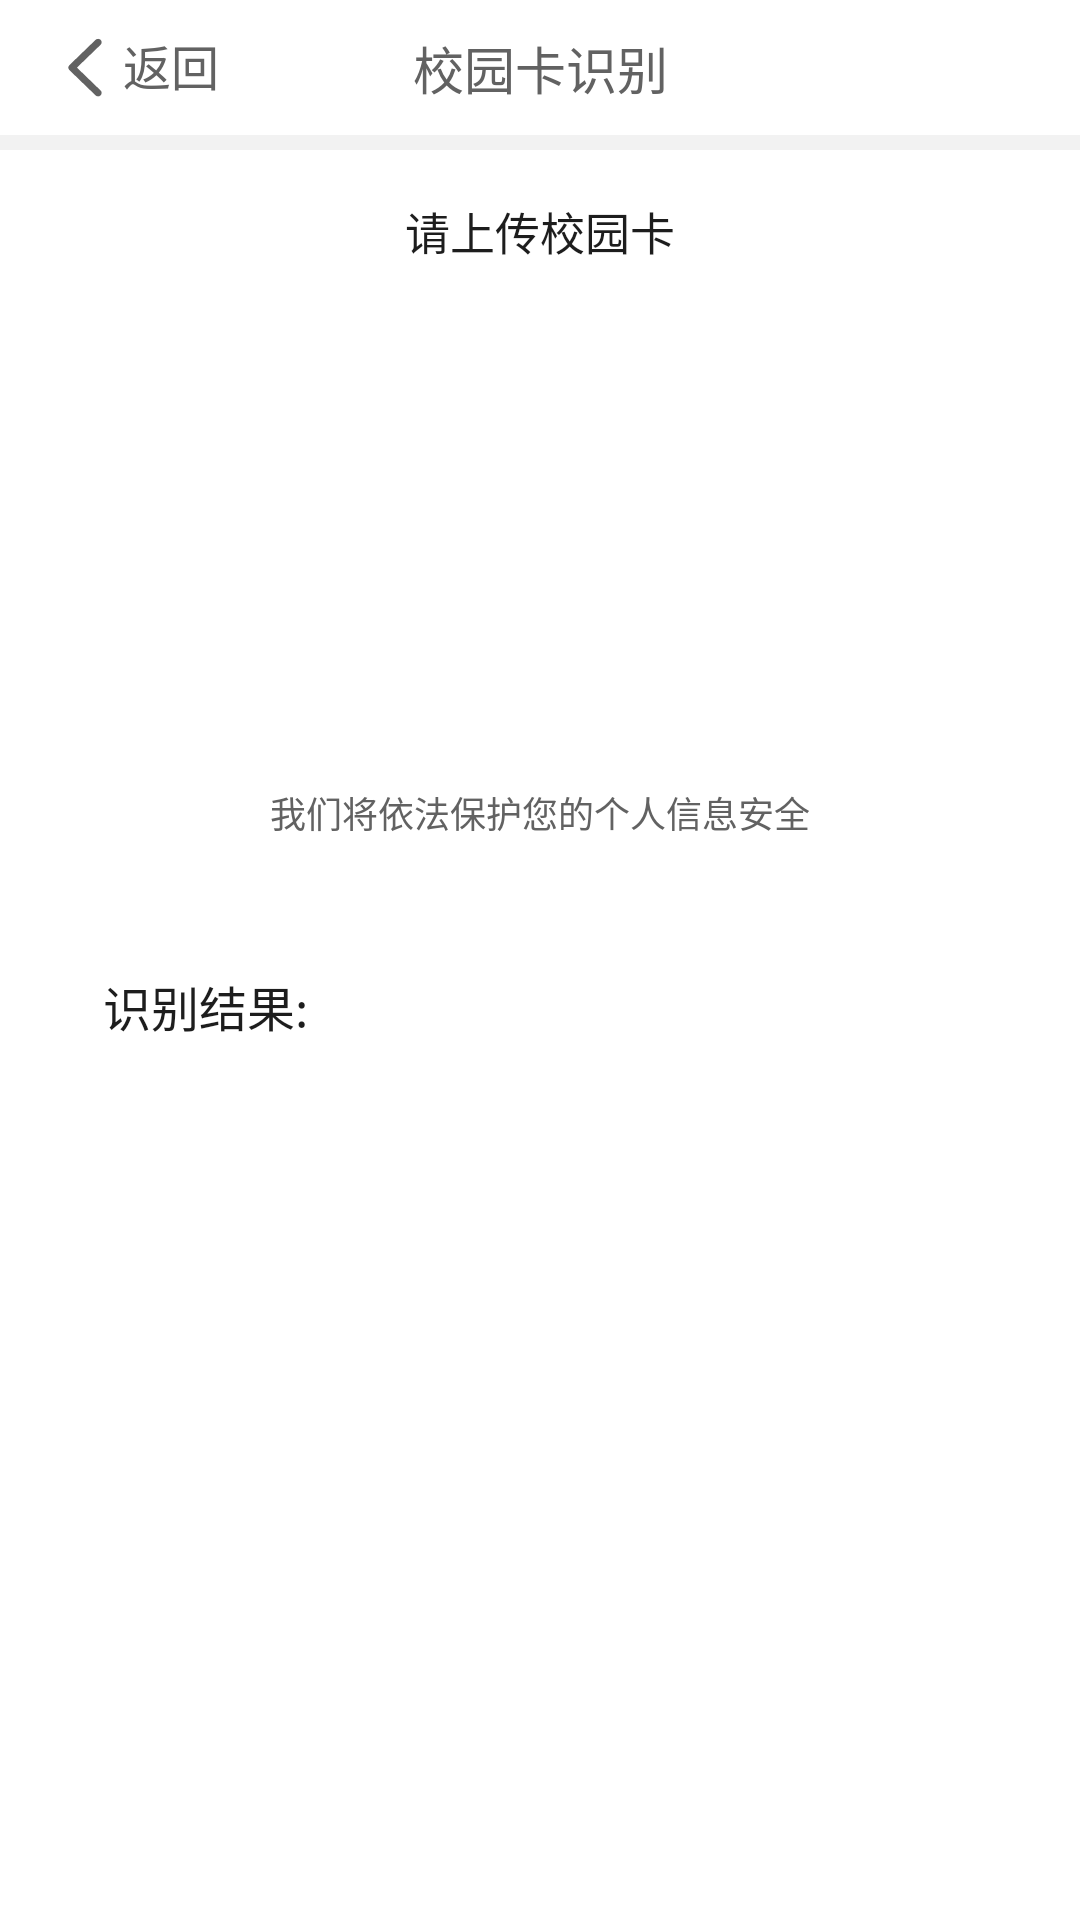

Here is an Android app screen rendered from its layout file. Give the layout XML and the strings, colors and styles it references.
<!-- AndroidManifest.xml: application theme Theme.CardBag -->
<!-- res/layout/activity_stu_card_recognition.xml -->
<?xml version="1.0" encoding="utf-8"?>
<RelativeLayout xmlns:android="http://schemas.android.com/apk/res/android"
    android:id="@+id/test_currentview"
    android:layout_width="match_parent"
    android:layout_height="match_parent"
    android:background="@color/primary_background"
    android:orientation="vertical">

    <androidx.appcompat.widget.Toolbar
        android:id="@+id/test_toolbar"
        android:layout_width="match_parent"
        android:layout_height="@dimen/toolbar_height"
        android:background="@color/white">

        <TextView
            android:id="@+id/test_back"
            android:layout_width="wrap_content"
            android:layout_height="wrap_content"
            android:layout_centerVertical="true"
            android:drawableLeft="@drawable/ic_back"
            android:text="@string/back"
            android:textColor="@color/secondary_text_color"
            android:textSize="@dimen/toolbar_back_size" />

        <TextView
            android:id="@+id/test_text"
            android:layout_width="wrap_content"
            android:layout_height="wrap_content"
            android:layout_gravity="center"
            android:text="校园卡识别"
            android:textColor="@color/secondary_text_color"
            android:textSize="@dimen/toolbar_title_size" />
    </androidx.appcompat.widget.Toolbar>

    <ScrollView
        android:layout_width="match_parent"
        android:layout_height="match_parent"
        android:layout_below="@id/test_toolbar"
        android:layout_marginTop="@dimen/common_margin_top"
        android:background="@color/white"
        android:fillViewport="true"
        android:scrollbars="none">

        <LinearLayout
            android:layout_width="match_parent"
            android:layout_height="wrap_content"
            android:orientation="vertical">

            <TextView
                android:layout_width="match_parent"
                android:layout_height="wrap_content"
                android:layout_gravity="center_horizontal"
                android:layout_marginStart="@dimen/upload_card_tint_margin"
                android:layout_marginTop="@dimen/upload_card_tint_margin"
                android:layout_marginEnd="@dimen/upload_card_tint_margin"
                android:fontFamily="HwChinese-regular"
                android:gravity="center_horizontal"
                android:text="请上传校园卡"
                android:textColor="@color/text_color"
                android:textSize="@dimen/upload_card_tint_size" />


            <RelativeLayout
                android:layout_width="@dimen/upload_card_layout_width"
                android:layout_height="@dimen/upload_card_layout_height"
                android:layout_gravity="center_horizontal"
                android:layout_marginTop="@dimen/upload_card_layout_margin_top"
                android:background="@drawable/rn_dashed_box"
                android:gravity="center_horizontal">

                <ImageView
                    android:id="@+id/test_avatar_sample_img"
                    android:layout_width="@dimen/card_background_width"
                    android:layout_height="@dimen/card_background_height"
                    android:layout_marginStart="@dimen/card_background_margin_start"
                    android:layout_marginLeft="@dimen/card_background_margin_start"
                    android:layout_marginTop="@dimen/card_background_margin_top"
                    android:adjustViewBounds="true"
                    android:src="@drawable/icon_gcr_background" />


                <ImageView
                    android:id="@+id/test_avatar_img"
                    android:layout_width="@dimen/card_image_width"
                    android:layout_height="@dimen/card_image_height"
                    android:layout_marginStart="@dimen/card_image_margin"
                    android:layout_marginTop="@dimen/card_image_margin"
                    android:adjustViewBounds="true"
                    android:scaleType="fitXY"
                    android:visibility="gone" />

                <LinearLayout
                    android:id="@+id/test_avatar_add"
                    android:layout_width="match_parent"
                    android:layout_height="wrap_content"
                    android:layout_centerInParent="true"
                    android:orientation="vertical">

                    <ImageView
                        android:layout_width="@dimen/icon_card_add_width"
                        android:layout_height="@dimen/icon_card_add_height"
                        android:layout_gravity="center_horizontal"
                        android:gravity="center_horizontal"
                        android:src="@drawable/icon_card_add" />

                </LinearLayout>

                <ImageView
                    android:id="@+id/test_avatar_delete"
                    android:layout_width="@dimen/icon_card_delete_width"
                    android:layout_height="@dimen/icon_card_delete_height"
                    android:layout_alignParentEnd="true"
                    android:layout_alignParentRight="true"
                    android:layout_marginTop="@dimen/card_image_margin"
                    android:layout_marginEnd="@dimen/card_image_margin"
                    android:layout_marginRight="@dimen/card_image_margin"
                    android:src="@drawable/icon_card_off"
                    android:visibility="gone" />
            </RelativeLayout>

            <TextView
                android:id="@+id/test_rn_eid_hint_ensure_user_info_security_text"
                android:layout_width="match_parent"
                android:layout_height="wrap_content"
                android:layout_gravity="center_horizontal"
                android:layout_marginStart="@dimen/upload_text_margin_start"
                android:layout_marginTop="@dimen/upload_text_margin_top"
                android:layout_marginEnd="@dimen/upload_text_margin_start"
                android:fontFamily="HwChinese-regular"
                android:gravity="center_horizontal"
                android:text="@string/icr_hint_ensure_user_info_security"
                android:textColor="@color/secondary_text_color"
                android:textSize="12sp" />

            <LinearLayout
                android:layout_width="match_parent"
                android:layout_height="wrap_content"
                android:layout_marginStart="@dimen/card_result_margin_start"
                android:layout_marginTop="@dimen/card_result_margin_top"
                android:layout_marginEnd="@dimen/card_result_margin_start"
                android:orientation="vertical">
                <TextView
                    android:id="@+id/take_id_text"
                    android:layout_width="match_parent"
                    android:layout_height="wrap_content"
                    android:layout_gravity="center_horizontal"
                    android:layout_marginStart="15dp"
                    android:layout_marginTop="@dimen/icr_result_margin"
                    android:layout_marginEnd="24dp"
                    android:fontFamily="HwChinese-medium"
                    android:text="@string/recognition_results"
                    android:textColor="@color/text_color"
                    android:textSize="16sp" />
                <TextView
                    android:id="@+id/test_show_result"
                    android:layout_marginStart="15dp"
                    android:layout_width="match_parent"
                    android:layout_height="wrap_content"
                    android:layout_marginTop="@dimen/card_result_margin_top"
                    android:textColor="@color/text_color"
                    android:textSize="@dimen/card_result_text_size" />

            </LinearLayout>
        </LinearLayout>
    </ScrollView>

    <Button
        android:id="@+id/save"
        android:layout_width="wrap_content"
        android:layout_height="wrap_content"
        android:layout_alignParentBottom="true"
        android:layout_centerInParent="true"
        android:layout_marginTop="10dp"
        android:layout_marginBottom="20dp"
        android:background="@drawable/button"
        android:gravity="bottom"
        android:paddingLeft="25dp"
        android:paddingTop="8dp"
        android:paddingRight="25dp"
        android:paddingBottom="8dp"
        android:text="保存卡片"
        android:textColor="#FFFFFF"
        android:textSize="18sp" />
</RelativeLayout>
<!-- resources referenced by this layout -->
<resources>
  <color name="primary_background">#f2f2f2</color>
  <color name="secondary_text_color">#626262</color>
  <color name="text_color">#1d1d1d</color>
  <color name="white">#FFFFFFFF</color>
  <dimen name="card_background_height">108dp</dimen>
  <dimen name="card_background_margin_start">35dp</dimen>
  <dimen name="card_background_margin_top">21dp</dimen>
  <dimen name="card_background_width">170dp</dimen>
  <dimen name="card_image_height">142dp</dimen>
  <dimen name="card_image_margin">4dp</dimen>
  <dimen name="card_image_width">232dp</dimen>
  <dimen name="card_result_margin_start">24dp</dimen>
  <dimen name="card_result_margin_top">20dp</dimen>
  <dimen name="card_result_text_size">14sp</dimen>
  <dimen name="common_margin_top">5dp</dimen>
  <dimen name="icon_card_add_height">38dp</dimen>
  <dimen name="icon_card_add_width">38dp</dimen>
  <dimen name="icon_card_delete_height">24dp</dimen>
  <dimen name="icon_card_delete_width">24dp</dimen>
  <dimen name="icr_result_margin">24dp</dimen>
  <dimen name="toolbar_back_size">16sp</dimen>
  <dimen name="toolbar_height">45dp</dimen>
  <dimen name="toolbar_title_size">17sp</dimen>
  <dimen name="upload_card_layout_height">150dp</dimen>
  <dimen name="upload_card_layout_margin_top">16dp</dimen>
  <dimen name="upload_card_layout_width">240dp</dimen>
  <dimen name="upload_card_tint_margin">16dp</dimen>
  <dimen name="upload_card_tint_size">15sp</dimen>
  <dimen name="upload_text_margin_start">16dp</dimen>
  <dimen name="upload_text_margin_top">8dp</dimen>
  <!-- drawable ic_back (drawable) -->
  <vector android:height="25dp" android:viewportHeight="1024"
      android:viewportWidth="1024" android:width="25dp" xmlns:android="http://schemas.android.com/apk/res/android">
      <path android:fillColor="#626262" android:pathData="M395.22,513.6l323.14,-312.37c19.05,-18.42 19.05,-48.27 0,-66.66 -19.05,-18.42 -49.91,-18.42 -68.96,0L291.75,480.29c-19.05,18.42 -19.05,48.27 0,66.66l357.63,345.69c9.53,9.21 22.01,13.8 34.5,13.8 12.49,0 24.97,-4.59 34.47,-13.83 19.05,-18.42 19.05,-48.24 0,-66.66L395.22,513.6z"/>
  </vector>
  <string name="back">返回</string>
  <string name="icr_hint_ensure_user_info_security">我们将依法保护您的个人信息安全</string>
  <string name="recognition_results">识别结果:</string>
  <style name="Theme.CardBag" parent="Theme.MaterialComponents.DayNight.NoActionBar">
          
          <item name="colorPrimary">@color/purple_500</item>
          <item name="colorPrimaryVariant">@color/purple_700</item>
          <item name="colorOnPrimary">@color/white</item>
          
          <item name="colorSecondary">@color/teal_200</item>
          <item name="colorSecondaryVariant">@color/teal_700</item>
          <item name="colorOnSecondary">@color/black</item>
          
          <item name="android:statusBarColor" tools:targetApi="l">?attr/colorPrimaryVariant</item>
          
      </style>
  <color name="purple_500">#FF6200EE</color>
  <color name="purple_700">#FF3700B3</color>
  <color name="teal_200">#FF03DAC5</color>
  <color name="teal_700">#FF018786</color>
  <color name="black">#FF000000</color>
</resources>
